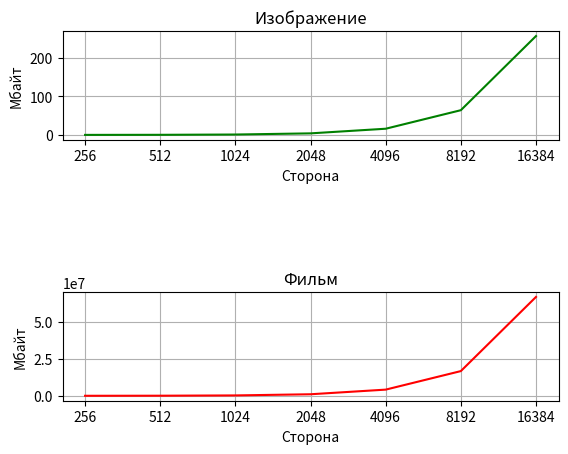

Write Python code to recreate this figure.
import numpy as np
import matplotlib.pyplot as plt
a=np.array([256, 512, 1024, 2048, 4096, 8192, 16384])
b=np.array([])
c=np.array([])
for i in range (len(a)):
    b=np.append(b,2**(-20+2*8+2*i))
    c=np.append(c,b[i]*30*(3600*2+60*25))
x=np.arange(len(a))
plt.subplot(3,1,1)
plt.plot(x,b,color='green')
plt.xticks(x, ['256', '512', '1024', '2048', '4096', '8192', '16384'])
plt.title('Изображение')
plt.xlabel('Сторона')
plt.ylabel("Мбайт")
plt.grid()
plt.subplot(3,1,3)
plt.plot(x,c,color='red')
plt.xticks(x, ['256', '512', '1024', '2048', '4096', '8192', '16384'])
plt.title('Фильм')
plt.xlabel('Сторона')
plt.ylabel("Мбайт")
plt.grid()
plt.show()